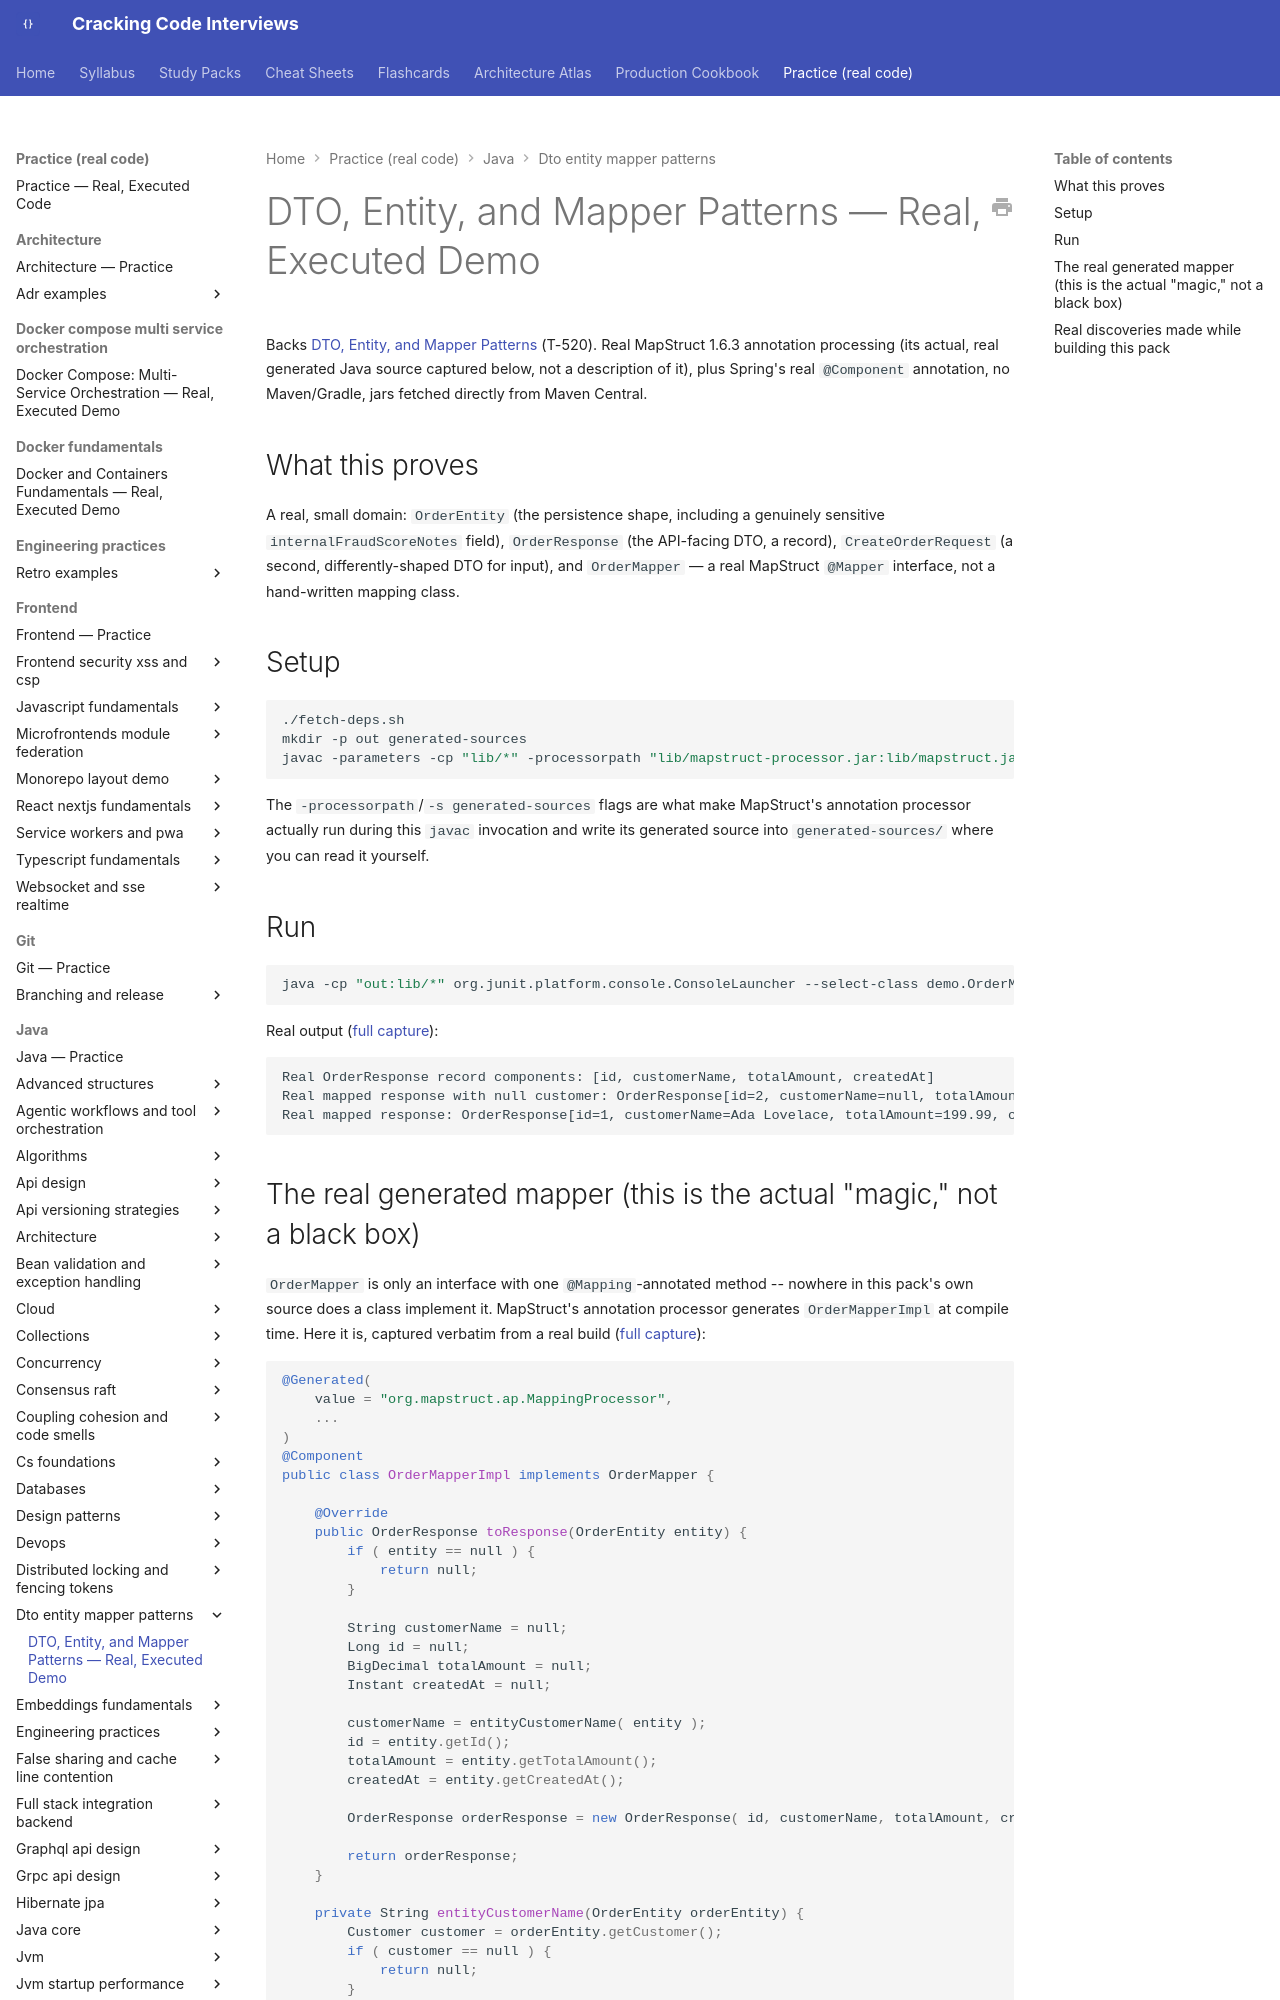

repository: JuanMelendres/cracking-code-interviews · page: practice/java/dto-entity-mapper-patterns/index.html · generator: mkdocs

# DTO, Entity, and Mapper Patterns — Real, Executed Demo

Backs [DTO, Entity, and Mapper Patterns](../../../syllabus/05-spring/dto-entity-mapper-patterns.md)
(T-520). Real MapStruct 1.6.3 annotation processing (its actual, real generated
Java source captured below, not a description of it), plus Spring's real
`@Component` annotation, no Maven/Gradle, jars fetched directly from Maven
Central.

## What this proves

A real, small domain: `OrderEntity` (the persistence shape, including a
genuinely sensitive `internalFraudScoreNotes` field), `OrderResponse` (the
API-facing DTO, a record), `CreateOrderRequest` (a second, differently-shaped
DTO for input), and `OrderMapper` — a real MapStruct `@Mapper` interface, not
a hand-written mapping class.

## Setup

```bash
./fetch-deps.sh
mkdir -p out generated-sources
javac -parameters -cp "lib/*" -processorpath "lib/mapstruct-processor.jar:lib/mapstruct.jar" -s generated-sources -d out src/demo/*.java
```

The `-processorpath`/`-s generated-sources` flags are what make MapStruct's
annotation processor actually run during this `javac` invocation and write
its generated source into `generated-sources/` where you can read it
yourself.

## Run

```bash
java -cp "out:lib/*" org.junit.platform.console.ConsoleLauncher --select-class demo.OrderMapperTest
```

Real output ([full capture](test-run-output.txt)):

```
Real OrderResponse record components: [id, customerName, totalAmount, createdAt]
Real mapped response with null customer: OrderResponse[id=2, customerName=null, totalAmount=50.00, createdAt=...]
Real mapped response: OrderResponse[id=1, customerName=Ada Lovelace, totalAmount=199.99, createdAt=2026-09-16T10:00:00Z]
```
